The GitHub repository Lantian-Lance-Zhang/whats-that-pokemon contains a labelled image folder "static" with 150 categories: Abra, Aerodactyl, Alakazam, Alolan Sandslash, Arbok, Arcanine, Articuno, Beedrill, Bellsprout, Blastoise, Bulbasaur, Butterfree, Caterpie, Chansey, Charizard, Charmander, Charmeleon, Clefable, Clefairy, Cloyster, Cubone, Dewgong, Diglett, Ditto, Dodrio, Doduo, Dragonair, Dragonite, Dratini, Drowzee, Dugtrio, Eevee, Ekans, Electabuzz, Electrode, Exeggcute, Exeggutor, farfetchd, Fearow, Flareon, Gastly, Gengar, Geodude, Gloom, Golbat, Goldeen, Golduck, Golem, Graveler, Grimer, Growlithe, Gyarados, Haunter, Hitmonchan, Hitmonlee, Horsea, Hypno, Ivysaur, Jigglypuff, Jolteon, Jynx, Kabuto, Kabutops, Kadabra, Kakuna, Kangaskhan, Kingler, Koffing, Krabby, Lapras, Lickitung, Machamp, Machoke, Machop, Magikarp, Magmar, Magnemite, Magneton, Mankey, Marowak, Meowth, Metapod, Mew, Mewtwo, Moltres, mr mime, Muk, Nidoking, Nidoqueen, Nidorina, Nidorino, Ninetales, Oddish, Omanyte, Omastar, Onix, Paras, Parasect, Persian, Pidgeot, Pidgeotto, Pidgey, Pikachu, Pinsir, Poliwag, Poliwhirl, Poliwrath, Ponyta, Porygon, Primeape, Psyduck, Raichu, Rapidash, Raticate, Rattata, Rhydon, Rhyhorn, Sandshrew, Sandslash, Scyther, Seadra, Seaking, Seel, Shellder, Slowbro, Slowpoke, Snorlax, Spearow, Squirtle, Starmie, Staryu, Tangela, Tauros, Tentacool, Tentacruel, Vaporeon, Venomoth, Venonat, Venusaur, Victreebel, Vileplume, Voltorb, Vulpix, Wartortle, Weedle, Weepinbell, Weezing, Wigglytuff, Zapdos, Zubat. Examples follow, each with its label.

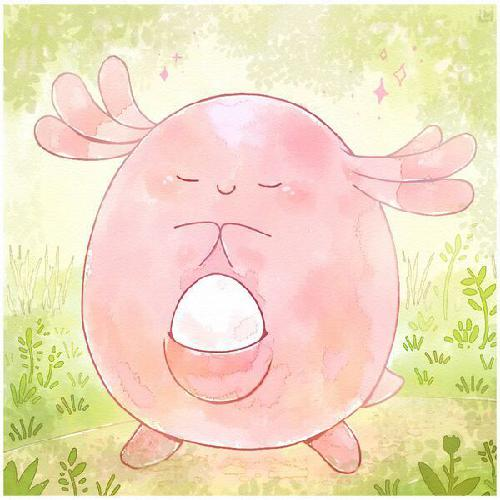
Label: Chansey

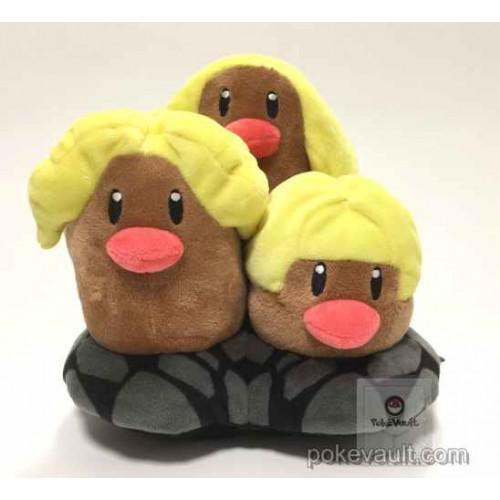
Label: Dugtrio

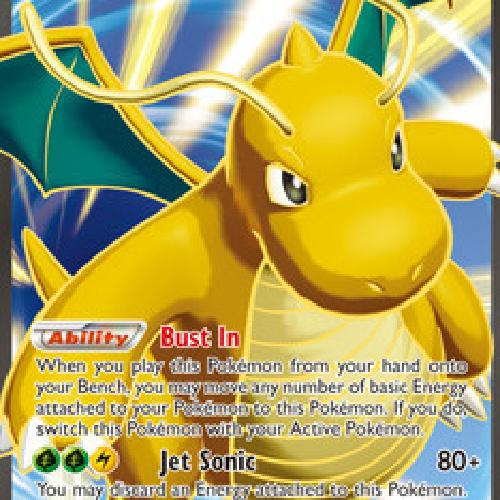
Label: Dragonite

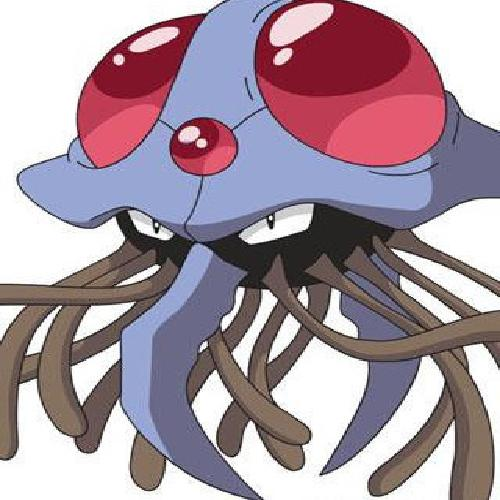
Label: Tentacruel

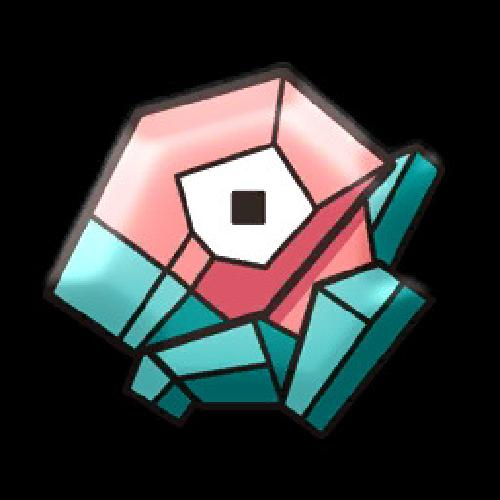
Label: Porygon

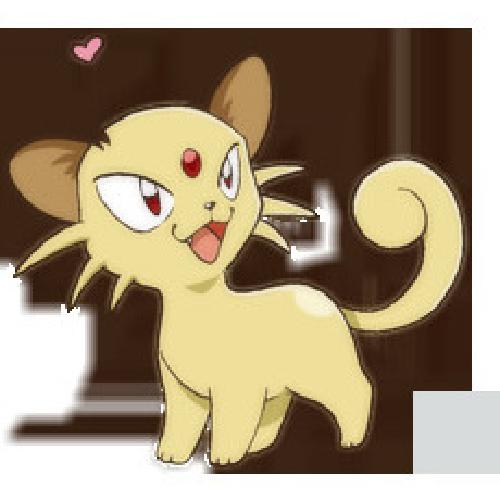
Label: Persian
